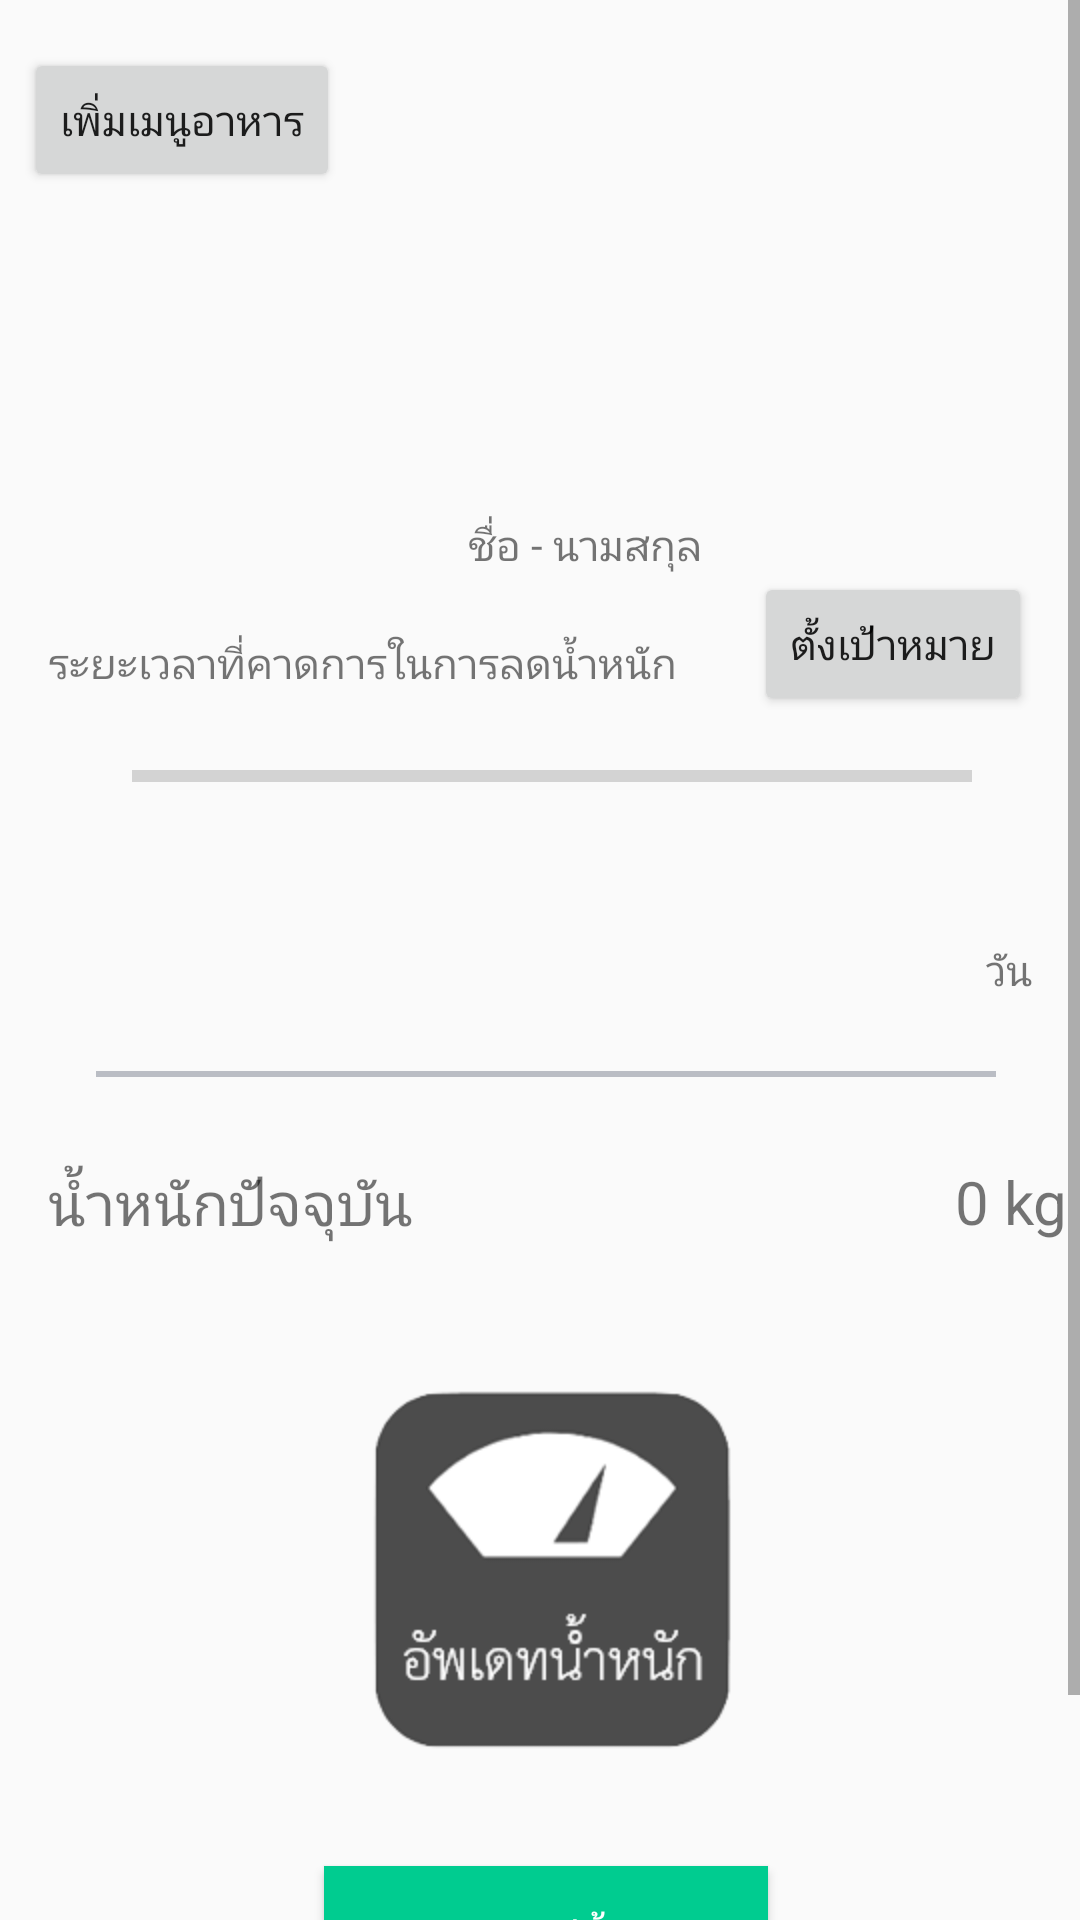

Produce the Android XML layout that renders to this screen, including the resource entries it uses.
<!-- AndroidManifest.xml: application theme Theme.AppCompat.Light.NoActionBar -->
<!-- res/layout/fragment_user.xml -->
<?xml version="1.0" encoding="utf-8"?>
<ScrollView xmlns:android="http://schemas.android.com/apk/res/android"
            xmlns:app="http://schemas.android.com/apk/res-auto" xmlns:tools="http://schemas.android.com/tools"
             android:layout_width="match_parent"
             android:layout_height="match_parent"
             tools:context=".UserFragment"
            android:layout_margin="20dp">


    <android.support.constraint.ConstraintLayout android:layout_width="match_parent"
                                                 android:layout_height="wrap_content">

        <ImageView
                android:layout_width="match_parent"
                android:layout_height="140dp"
                android:src="@drawable/baseline_person_black_24dp"
                android:id="@+id/imageView" android:layout_marginTop="8dp"
                app:layout_constraintTop_toTopOf="parent"
                android:contentDescription="TODO"/>
        <TextView
                android:text="ชื่อ - นามสกุล"
                android:layout_width="wrap_content"
                android:layout_height="wrap_content"
                android:id="@+id/textView17"
                app:layout_constraintTop_toBottomOf="@+id/imageView" app:layout_constraintStart_toStartOf="parent"
                android:layout_marginStart="156dp"
                android:layout_marginTop="24dp"/>
        <TextView
                android:text="ระยะเวลาที่คาดการในการลดน้ำหนัก"
                android:layout_width="wrap_content"
                android:layout_height="wrap_content"
                android:id="@+id/textView18" android:layout_marginTop="20dp"
                app:layout_constraintTop_toBottomOf="@+id/textView17" app:layout_constraintStart_toStartOf="parent"
                android:layout_marginStart="16dp"/>
        <ProgressBar
                style="?android:attr/progressBarStyleHorizontal"
                android:layout_width="280dp"
                android:layout_height="40dp"
                android:id="@+id/progressBarToGoal" android:layout_marginTop="8dp"
                app:layout_constraintTop_toBottomOf="@+id/textView18" app:layout_constraintStart_toStartOf="parent"
                android:layout_marginStart="44dp"/>
        <TextView
                android:text=" วัน"
                android:layout_width="wrap_content"
                android:layout_height="wrap_content"
                android:id="@+id/prediction_text"
                app:layout_constraintTop_toBottomOf="@+id/weight_goalText" app:layout_constraintEnd_toEndOf="parent"
                android:layout_marginEnd="16dp" android:layout_marginTop="16dp"/>
        <View
                android:id="@+id/view1"
                android:layout_width="300dp"
                android:layout_height="2dp"
                android:background="#807c828f"
                app:layout_constraintStart_toStartOf="parent" app:layout_constraintTop_toBottomOf="@+id/prediction_text"
                android:layout_marginTop="24dp" android:layout_marginStart="32dp"/>
        <TextView
                android:text="น้ำหนักปัจจุบัน"
                android:textSize="20dp"
                android:layout_width="wrap_content"
                android:layout_height="wrap_content"
                android:id="@+id/textView20" android:layout_marginTop="28dp"
                app:layout_constraintTop_toBottomOf="@+id/view1" app:layout_constraintStart_toStartOf="parent"
                android:layout_marginStart="16dp"/>
        <TextView
                android:text="0 kg"
                android:textSize="20dp"
                android:layout_width="wrap_content"
                android:layout_height="wrap_content"
                android:id="@+id/user_weight"
                app:layout_constraintTop_toTopOf="@+id/textView20" app:layout_constraintEnd_toEndOf="parent"
                android:layout_marginEnd="4dp"/>
        <ImageView
                android:src="@drawable/weigth_pic"
                android:layout_width="wrap_content"
                android:layout_height="wrap_content"
                android:id="@+id/usUpdateWeight" android:layout_marginTop="48dp"
                app:layout_constraintTop_toBottomOf="@+id/textView20" app:layout_constraintStart_toStartOf="parent"
                android:layout_marginStart="120dp"/>
        <Button
                android:text="แสดงกราฟน้ำหนัก"
                android:background="#00cc90"
                android:textColor="@color/white"
                android:layout_width="148dp"
                android:layout_height="wrap_content"
                android:id="@+id/weightchartBtn" android:layout_marginTop="36dp"
                app:layout_constraintTop_toBottomOf="@+id/usUpdateWeight" app:layout_constraintStart_toStartOf="parent"
                android:layout_marginStart="108dp"/>
        <TextView
                android:layout_width="wrap_content"
                android:layout_height="wrap_content"
                android:id="@+id/textView22"
                app:layout_constraintTop_toBottomOf="@+id/weightchartBtn" android:layout_marginTop="36dp"
                app:layout_constraintStart_toStartOf="@+id/weightchartBtn" android:layout_marginStart="64dp"/>
        <ImageView
                android:src="@drawable/baseline_settings_black_24dp"
                android:layout_width="wrap_content"
                android:layout_height="wrap_content"
                android:id="@+id/usersetting" app:layout_constraintEnd_toEndOf="parent" android:layout_marginEnd="8dp"
                android:layout_marginTop="8dp" app:layout_constraintTop_toTopOf="parent"/>
        <Button
                android:text="ตั้งเป้าหมาย"
                android:layout_width="wrap_content"
                android:layout_height="wrap_content"
                android:id="@+id/setgoal" app:layout_constraintEnd_toEndOf="parent" android:layout_marginEnd="16dp"
                app:layout_constraintBottom_toTopOf="@+id/progressBarToGoal"/>
        <TextView
                android:layout_width="wrap_content"
                android:layout_height="wrap_content"
                android:id="@+id/weight_base" app:layout_constraintStart_toStartOf="@+id/progressBarToGoal"
                app:layout_constraintTop_toBottomOf="@+id/progressBarToGoal"/>
        <TextView
                android:layout_width="wrap_content"
                android:layout_height="wrap_content"
                android:id="@+id/weight_goalText"
                app:layout_constraintTop_toTopOf="@+id/weight_base"
                app:layout_constraintEnd_toEndOf="@+id/progressBarToGoal"
        />
        <Button
                android:text="เพิ่มเมนูอาหาร"
                android:layout_width="wrap_content"
                android:layout_height="wrap_content"
                android:id="@+id/addFoodBtn" android:layout_marginTop="8dp"
                app:layout_constraintTop_toTopOf="@+id/imageView" app:layout_constraintStart_toStartOf="parent"
                android:layout_marginStart="8dp"/>


    </android.support.constraint.ConstraintLayout>

</ScrollView>
<!-- resources referenced by this layout -->
<resources>
  <color name="white">#ffffff</color>
  <!-- drawable weigth_pic: png bitmap (drawable-hdpi, 7564 bytes) -->
</resources>
